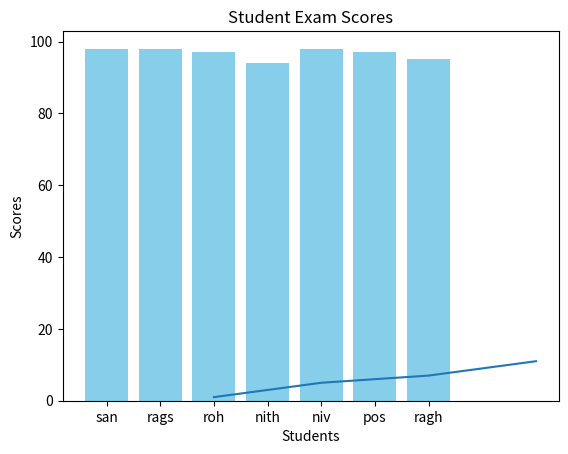

Python code for this plot: (Note: this script raises an exception after producing the figure.)
import matplotlib.pyplot as plt
x=[2,4,6,8]
y=[1,5,7,11]
plt.plot(x,y)
plt.show()
import matplotlib.pyplot as plt
students=["san","rags","roh","nith","niv","pos","ragh"]
scores=[98,98,97,94,98,97,95]
plt.bar(students,scores,color='skyblue')
plt.xlabel('Students')
plt.ylabel('Scores')
plt.title('Student Exam Scores')
plt.show()
x<-c(2,3,4,5)
y<-c(2,3,4,5)
plot(x,y,main="Simple line plot",col='blue',type="o")
